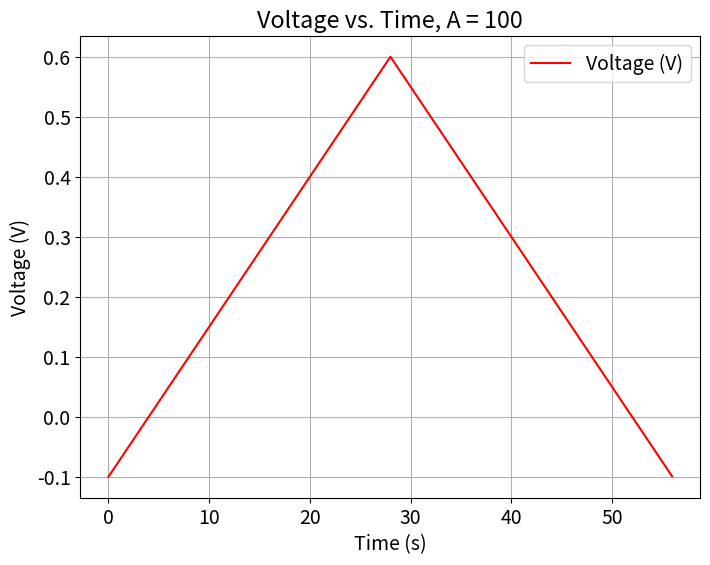
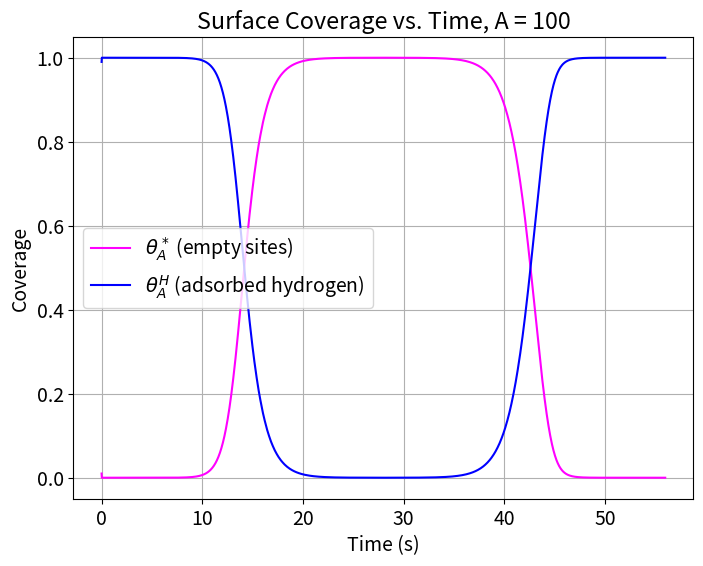
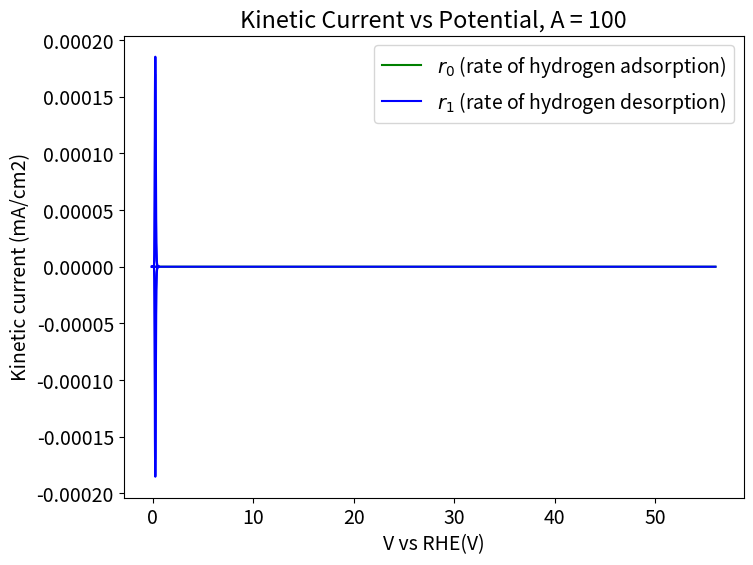
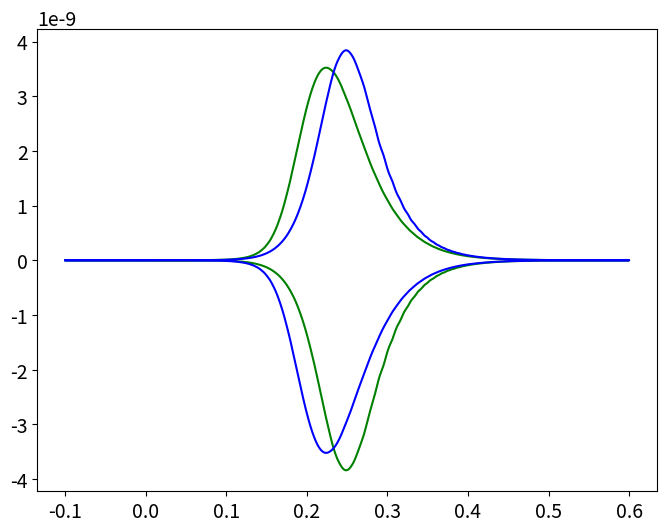

These charts were generated, in order, by the following Python code: (Note: this script raises an exception after producing the figures.)
import numpy as np
from scipy.integrate import solve_ivp
import matplotlib.pyplot as plt
import pandas as pd
plt.rcParams.update({'font.size': 14})

# Physical Constants
RT = 8.314*298 #ideal gas law times temperature
F = 96485.0 #Faraday constant, C/mol
cmax = 7.5*10e-10 #mol*cm-2*s-1

# Model Parameters
A = 1*10**2
k1 = A*cmax
beta = 0.5
GHad = F * -0.35 #free energy of hydrogen adsorption
UpperV = 0.60
LowerV = -0.1
scanrate = 0.025  #scan rate in V/s
timescan = (UpperV-LowerV)/(scanrate)
t = np.arange(0.0, 2*timescan, scanrate)
endtime = t[-1]
duration = [0, endtime]

#Empty indexes
rate_index = []
time_index = [t]
U01_index = []
U02_index = []  
U0_index = []
U11_index = []
U12_index = []
U1_index = []
j0_index = []
exp11_index = []
exp21_index = []
j1_index = []
exp12_index = []
exp22_index = []
r0_index = []
r1_index = []
print("Time size: ", np.size(time_index))

#Initial conditions
thetaA_H0 = 0.99  # Initial coverage of Hads, needs to be high as this is reduction forward
thetaA_Star0 = 1.0 - thetaA_H0  # Initial coverage of empty sites
theta0 = np.array([thetaA_Star0, thetaA_H0])

#Linear sweep voltammetry- defining a potential as a function of time
def potential(x):
    if x%(2*timescan)<timescan:
            Vapp = LowerV + scanrate*(x%((UpperV-LowerV)/(scanrate)))
    else:
            Vapp = UpperV - scanrate*(x%((UpperV-LowerV)/(scanrate)))
    return Vapp

#Function to calculate U and Keq from theta, dG
def eqpot(theta):
    theta = np.asarray(theta)
    thetaA_Star, thetaA_H = theta # unpack surface coverage
    U0_1 = (-GHad/F)
    U0_2 = (RT*np.log(thetaA_Star/thetaA_H))/F #volmer
    U0 = U0_1 + U0_2
    U1_1 = (-GHad/(2*F))
    U1_2 = (RT*np.log(thetaA_Star**2/thetaA_H**2))/(2*F) #tafel
    U1 = U1_1 + U1_2 #tafel
    U0_index.append(U0)
    U01_index.append(U0_1)
    U02_index.append(U0_2)
    U1_index.append(U1)
    U11_index.append(U1_1)
    U12_index.append(U1_2)
    #U relies on the free energy of hydrogen adsorption plus the log of surface coverage (considered a concentration)
    return U0, U1

#reduction is FORWARD, oxidation is REVERSE, all variables are consistent with this
#r0 is volmer step, r1 is tafel step
def rates(t, theta):
    theta = np.asarray(theta)
    thetaA_star, thetaA_H = theta #surface coverages again, acting as concentrations
    V = potential(t)  # Use t directly (scalar)
    U0, U1 = eqpot(theta)
    j0 = k1 * (thetaA_star ** (1 - beta)) * (thetaA_H ** beta) * np.exp(beta * GHad / RT)
    exp1_1 = np.exp(-(beta) * F * (V - U0) / RT)
    exp2_1 = np.exp((1 - beta) * F * (V - U0) / RT)
    r0 =  j0 * (exp1_1 - exp2_1) #volmer rate
    j1 = k1 * (thetaA_star ** (2*beta)) * (thetaA_H ** (2 - 2*beta)) * np.exp(beta * GHad / RT)
    exp1_2 = np.exp(((1-beta)*2*F*(V - U1)) / RT)
    exp2_2 = np.exp((-(beta)*2*F*(V - U1)) / RT)
    r1 = j1 * (exp1_2 - exp2_2)
    j0_index.append(j0)
    exp11_index.append(exp1_1)
    exp21_index.append(exp2_1)
    j1_index.append(j1)
    exp12_index.append(exp1_2)
    exp22_index.append(exp2_2)
    r0_index.append(r0)
    r1_index.append(r1)
    forward = r1-r0
    backward = r0-r1
    return forward, backward

def sitebal(t, theta):
       forward, backward = rates(t, theta)
       dthetadt = [forward / cmax, backward / cmax] # rate of change of empty sites and Hads
       return dthetadt

V = np.array([potential(ti) for ti in t])
curr1 = np.empty(len(t), dtype=object)
tcurr1= np.empty(len(t), dtype=object)

############################################################################################################################################################
############################################################################################################################################################
########################################################## SOLVER ##########################################################################################
############################################################################################################################################################
############################################################################################################################################################

soln = solve_ivp(sitebal, duration, theta0, t_eval = t, method = "RK45")

if not soln.success:
    print("Solver failed:", soln.message)
    exit()  # Stop further execution if ODE solver fails

# Extract coverages from solve_ivp
thetaA_Star = soln.y[0, :]
thetaA_H = soln.y[1, :]

#calculates rate based on theta values calculated during odeint, zips it with time given from potential(x) function
rate_vals = np.array([rates(time, theta) for time, theta in zip(t, soln.y.T)])
curr1 = rate_vals * -F

rate_vals_r0 = rate_vals[:, 0]
rate_vals_r1 = rate_vals[:, 1]

rate_forward = rate_vals_r1 - rate_vals_r0
rate_backward = rate_vals_r0 - rate_vals_r1

# # Find the indices of the maximum and minimum values for rate
# max_curr_index = np.argmax(curr1)
# min_curr_index = np.argmin(curr1)

# # Find the corresponding times
# time_max_curr = t[max_curr_index]
# time_min_curr = t[min_curr_index]

# # Calculate the voltages at these times
# voltage_max_curr = potential(time_max_curr)
# voltage_min_curr = potential(time_min_curr)

# # Print the results
# print(f"Voltage at max current: {voltage_max_curr}")
# print(f"Voltage at min current: {voltage_min_curr}")

###########################################################################################################################
###########################################################################################################################
#Plot results

plt.figure(figsize=(8, 6))
plt.plot(t, V, label='Voltage (V)', color='red')
plt.xlabel('Time (s)')
plt.ylabel('Voltage (V)')
plt.grid()
plt.legend()
plt.title(f'Voltage vs. Time, A = {A}')
plt.show()


plt.figure(figsize=(8, 6))
plt.plot(t, thetaA_Star[:len(t)], label=r'$\theta_A^*$ (empty sites)', color='magenta')
plt.plot(t, thetaA_H[:len(t)], label=r'$\theta_A^H$ (adsorbed hydrogen)', color='blue')
plt.xlabel('Time (s)')
plt.ylabel('Coverage')
plt.grid()
plt.legend()
plt.title(f'Surface Coverage vs. Time, A = {A}')
plt.show()

#Plot of reaction rate vs time
plt.figure(figsize=(8, 6))
plt.plot(t[1:], rate_forward[1:], label=r'$r_0$ (rate of hydrogen adsorption)', color='green')
plt.plot(t[1:], rate_backward[1:], label=r'$r_1$ (rate of hydrogen desorption)', color='blue')
plt.xlabel('Time (s)')
plt.ylabel(r'rate $ (mol/cm²/s)')
plt.legend()
plt.title(f'Reaction Rate vs. Time, A = {A}')
plt.grid()
plt.show()

# plot kinetic current desnity as a function of potential
plt.plot(V[10:20000], curr1[10:20000], 'b')
plt.xlabel('V vs RHE(V)')
plt.ylabel('Kinetic current (mA/cm2)')
plt.title(f'Kinetic Current vs Potential, A = {A}')
plt.grid()
plt.show()

plt.figure(figsize=(8, 6))
plt.plot(V[1:], rate_forward[1:], label=r'$r_0$ (rate of hydrogen adsorption)', color = 'g')
plt.plot(V[1:], rate_backward[1:], label=r'$r_1$ (rate of hydrogen desorption)', color ='b')
plt.show()


# Ensure thetaA_Star and thetaA_H are one-dimensional
thetaA_Star_flat = thetaA_Star.flatten()
thetaA_H_flat = thetaA_H.flatten()

# Create a dictionary to hold the data for the Excel file
data = {
    "Time (s)": t,
    # "Voltage (V)": V,
    # "U0 Volmer": U0_index[:len(t)],
    # "U0 Volmer Gad": U01_index[:len(t)],
    # "U0 Volmer Exp": U02_index[:len(t)],  # Include time as a reference
    # "U1 Tafel": U1_index[:len(t)],
    # "U11 Tafel Gad": U11_index[:len(t)],
    # "U12 Tafel Exp": U12_index[:len(t)],   # Include time as a reference                     # Reaction rate values for R0
    # "ThetaA_Star": thetaA_Star_flat[:len(t)],           # Surface coverage of empty sites
    # "ThetaA_H": thetaA_H_flat[:len(t)],                 # Same for exponential terms
    # "J0": j0_index[:len(t)],
    # "J1": j1_index[:len(t)],
    # "Exp1 1": exp11_index[:len(t)],
    # "Exp2 1": exp21_index[:len(t)],
    # "Exp1 2": exp12_index[:len(t)],
    # "Exp2 2": exp22_index[:len(t)],
    # "R0": r0_index[:len(t)],
    # "R1": r1_index[:len(t)],
    "Rate r0": rate_vals_r0,
    "Rate r1": rate_vals_r1,                   
}

# Convert the dictionary to a DataFrame
df = pd.DataFrame(data)

# Export the DataFrame to an Excel file
df.to_excel("reaction_data.xlsx", index=False)

print("Data exported successfully to reaction_data.xlsx")
print('Time length:', len(t))
print('U0 index length:', len(U0_index))
print("Solution shape", np.size(soln))